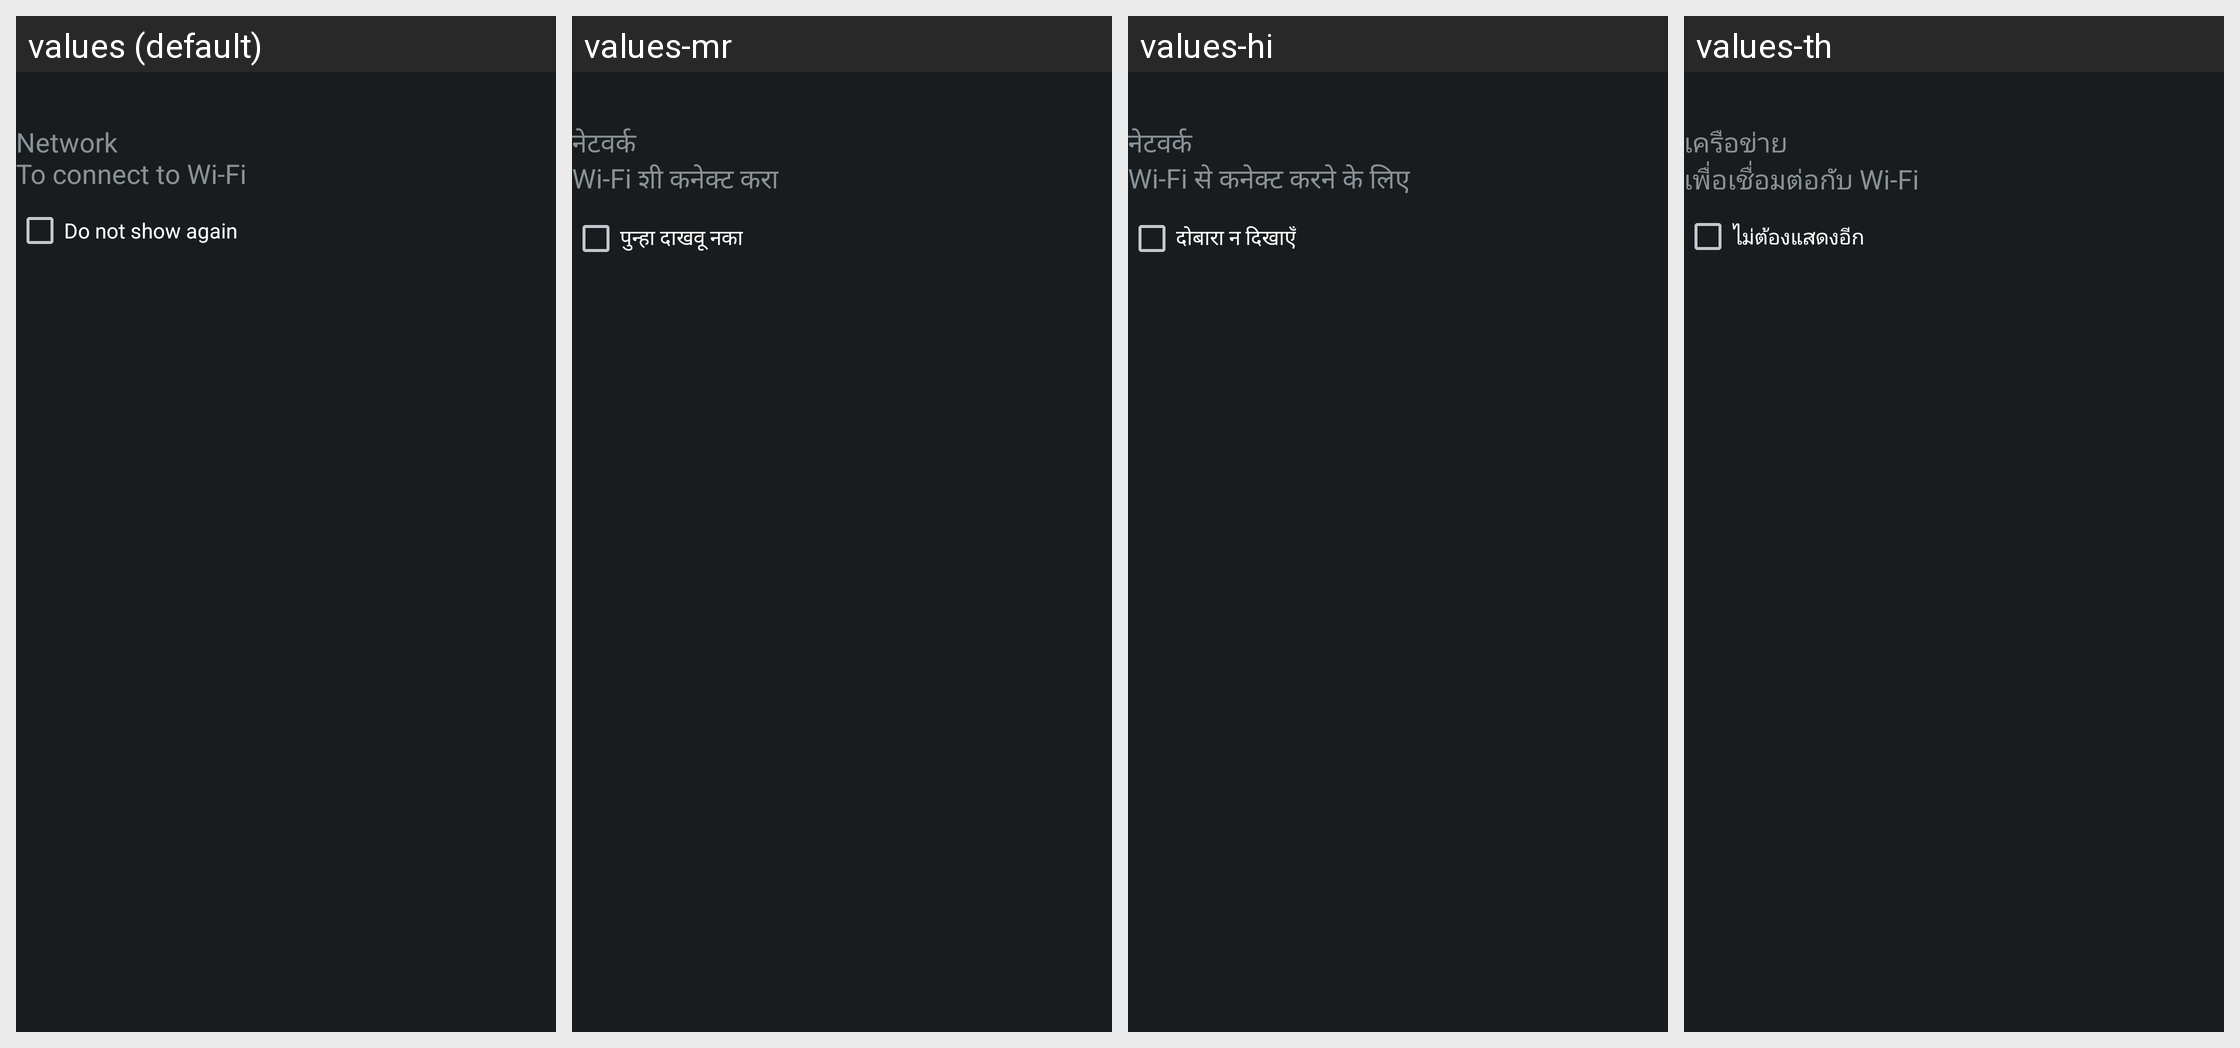

Locale-by-locale string values for the Android screen shown in this grid:
Android screen res/layout/dialog_cta_withcheckbox.xml rendered under 4 locales, left to right: values (default), values-mr, values-hi, values-th. Device: Nexus 5 (rendered at 1080×1920; each locale shown at half size, 540×960, under a caption strip naming it); theme android:Theme.DeviceDefault.NoActionBar.Fullscreen.
Other locales in the repository, not shown: values-af, values-am, values-ar, values-bg, values-bn, values-bs, values-ca, values-cs, values-da, values-de, values-el, values-en, values-en-rCA, values-en-rUS, values-es, values-es-rES, values-es-rUS, values-et, values-eu, values-fa, values-fi, values-fr, values-fr-rCA, values-gl, values-hr, values-hu, values-in, values-is, values-it, values-iw, values-ja, values-kk, values-kn, values-ko, values-lt, values-lv, values-mk, values-ml, values-ms, values-nb, values-nl, values-pl, values-pt-rBR, values-pt-rPT, values-ro, values-ru, values-sk, values-sl, values-sq, values-sr, values-sv, values-sw, values-ta, values-te, values-tl, values-tr, values-uk, values-vi, values-zh-rCN, values-zh-rHK, values-zh-rTW, values-zu.
Strings drawn on this screen, with the default value and each locale's value (text and hints the layout hard-codes, and strings that could not be matched under every locale, appear in the picture but are not listed):

photopro_strings_dialog_body_applicationnotification_network_txt
  values: Network
      To connect to Wi-Fi
  values-mr: नेटवर्क
      Wi-Fi शी कनेक्ट करा
  values-hi: नेटवर्क
      Wi-Fi से कनेक्‍ट करने के लिए
  values-th: เครือข่าย
      เพื่อเชื่อมต่อกับ Wi-Fi

photopro_strings_do_not_show_again_txt
  values: Do not show again
  values-mr: पुन्हा दाखवू नका
  values-hi: दोबारा न दिखाएँ
  values-th: ไม่ต้องแสดงอีก
